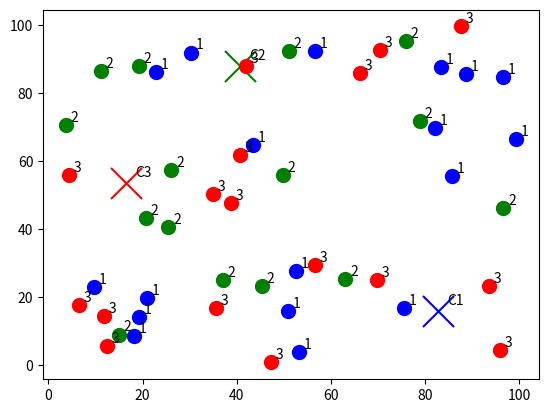

Reproduce this figure in Python.

import matplotlib.pyplot as plot

def plotClusters(centroids, points):
    colors = ["b", "g", "r"]
    markers = ["o", "o", "o"]
#    markers = ["^", "s", ""]

    fig, ax = plot.subplots()
    
    index = 0
    for centroid in centroids:
        ax.scatter(centroid[0], centroid[1], color=colors[index], s=500, marker="x")
        ax.annotate("C" + str(index + 1), (centroid[0] + 2, centroid[1] + 2))
        index = (index + 1) % len(colors)
        
    index = 0
    for point in points:
        ax.scatter(point[0], point[1], color=colors[point[2] - 1], s=100, marker=markers[index])
        ax.annotate(str(point[2]), (point[0] + 1, point[1] + 1))
        index = (index + 1) % len(colors)

    fig.canvas.draw()
    fig.show()


from random import randint, random

clusters = 3
numberOfPoints = 50

# generate random centroids with coordinates between 0 and 100
centroids = [[random() * 100, random() * 100] for i in range(clusters)]
# generate random points with coordinates between 0 and 100
points = [[random() * 100, random() * 100, randint(1, clusters)] for i in range(numberOfPoints)]      

plotClusters(centroids, points)
